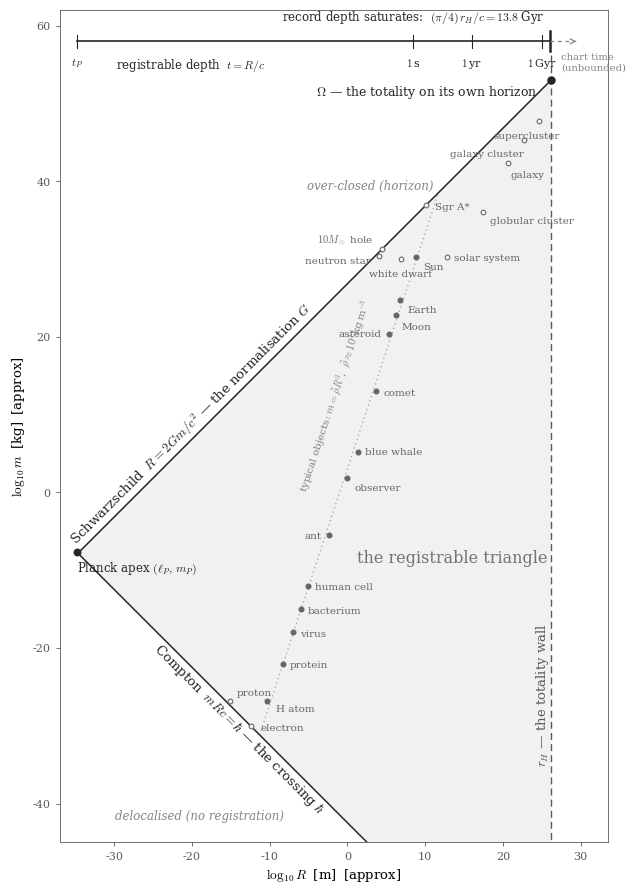
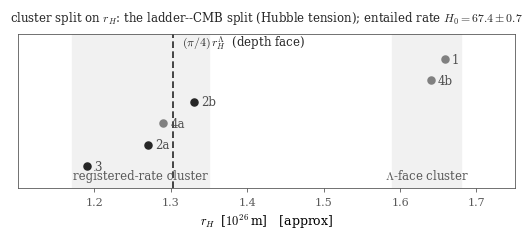

The script that saved these images, in order:
#!/usr/bin/env python3
"""The registrable triangle -- companion figure for the s-estimation note.

Exact layer: the audit identities are asserted before drawing (algebraic
identities; float tolerance documents CODATA rounding).  Display layer
[approx]: log10 chart of the bounded-window mass--radius plane.  FRC
reading: the two walls are the two lattice generators (Compton = the
crossing hbar; Schwarzschild = the normalisation G); the apex is the Planck
anchor; the right wall is the totality on its own horizon; the record-depth
ruler saturates at the octant (pi/4) r_H/c, the same at every observational
frame chronon, while the rival chart's cosmic time runs on -- the paper's
saturation falsifier drawn.
"""
import matplotlib
matplotlib.use("Agg")
import matplotlib.pyplot as plt
from math import log10, pi, sqrt

plt.rcParams.update({
    "font.family": "serif", "mathtext.fontset": "cm",
    "font.size": 9, "axes.linewidth": 0.6,
})
INK, MID, SOFT, FILL = "0.15", "0.35", "0.52", "0.945"

# ---- imports [approx]: laboratory constants and the note's table ----
c, G, hbar = 2.99792458e8, 6.67430e-11, 1.054571817e-34
lP, mP = 1.616255e-35, 2.176434e-8
tP = lP / c                            # identity anchor; CODATA agrees to 1e-7
rH_L = 1.659e26                        # Lambda face (channel 1)
rows = [  # (label, r_H [m], cluster) from the note, Sec. 3; 4a gauge (excluded)
    ("1", 1.659e26, "L"), ("2a", 1.27e26, "R"), ("2b", 1.33e26, "R"),
    ("3", 1.19e26, "R"), ("4a", 1.29e26, "G"), ("4b", 1.64e26, "L"),
]
S_L = pi * (rH_L / lP) ** 2

# ---- audit asserts ----
t_oct = pi / 4 * rH_L / c
assert abs(t_oct - sqrt(pi) / 4 * sqrt(S_L) * tP) / t_oct < 1e-12
mean_R = sum(r for _, r, k in rows if k == "R") / 3    # evidence rows only
mean_L = sum(r for _, r, k in rows if k == "L") / 2
assert abs((mean_L / mean_R) ** 2 - 1.71) < 0.02      # two-cluster ratio on S (Valcin IV rows)
assert abs(1 / sqrt(0.685) - 1.208) < 0.002           # chart-identity r_H split
# entailed rate from the octant + measured Lambda (round-02 F1)
from math import tanh
_HL = sqrt(1.088e-52 * c ** 2 / 3) * 3.0857e22 / 1e3
assert abs(_HL / tanh(3 * pi / 8) - 67.4) < 0.15      # H0 = 67.4 km/s/Mpc
# wedge width is the count face with the solid angle stripped: sqrt(S/pi)
assert abs(log10(rH_L / lP) - log10(sqrt(S_L / pi))) < 1e-12

# ---- chart ----
xg, yg = log10, log10
comp = lambda x: log10(hbar / c) - x        # Compton:  m R = hbar/c
schw = lambda x: x - log10(2 * G / c**2)    # Schwarzschild: m = R c^2/2G
x_apex = (log10(hbar / c) + log10(2 * G / c**2)) / 2
xW = xg(rH_L)
x_oct = xg(pi / 4 * rH_L)

fig, ax = plt.subplots(figsize=(6.4, 8.9))
ax.set_aspect("equal", adjustable="box")

ax.fill([x_apex, xW, xW], [comp(x_apex), schw(xW), comp(xW)],
        color=FILL, zorder=0, lw=0)
ax.plot([x_apex, xW], [schw(x_apex), schw(xW)], color=INK, lw=1.1, zorder=3)
ax.plot([x_apex, xW], [comp(x_apex), comp(xW)], color=INK, lw=1.1, zorder=3)
ax.plot([xW, xW], [comp(xW) - 2.5, schw(xW) + 3.2], color=MID, lw=1.0,
        ls=(0, (5, 3)), zorder=3)

ax.text(-20, schw(-20) + 2.0, r"Schwarzschild $\;R=2Gm/c^{2}$ — the normalisation $G$",
        rotation=45, ha="center", va="center", fontsize=9.5, color=INK)
ax.text(-14, comp(-14) - 2.0, r"Compton $\;mRc=\hbar$ — the crossing $\hbar$",
        rotation=-45, ha="center", va="center", fontsize=9.5, color=INK)
ax.text(xW - 1.1, -26, r"$r_H$ — the totality wall", rotation=90,
        ha="center", va="center", fontsize=9.5, color=MID)
ax.text(3, 39, "over-closed (horizon)", fontsize=8.5, color=SOFT,
        ha="center", style="italic", rotation=0)
ax.text(-19, -42, "delocalised (no registration)", fontsize=8.5, color=SOFT,
        ha="center", style="italic")
ax.text(13.5, -9, "the registrable triangle", fontsize=11.5, color="0.45",
        ha="center")

# Planck apex and the totality point
ax.scatter([xg(lP)], [yg(mP)], s=22, color=INK, zorder=5)
ax.annotate(r"Planck apex $(\ell_P,\,m_P)$", (xg(lP), yg(mP)),
            textcoords="offset points", xytext=(0, -14), ha="left",
            fontsize=8.5, color=INK)
ax.scatter([xW], [schw(xW)], s=26, color=INK, zorder=5)
ax.annotate(r"$\Omega$ — the totality on its own horizon",
            (xW, schw(xW)), textcoords="offset points", xytext=(-10, -11),
            ha="right", fontsize=9, color=INK)

# reference marks [approx]
objs = [  # reference marks along the typical-object diagonal [approx]
    ("electron", 3.86e-13, 9.109e-31, (7, -3), "left"),
    ("proton", 8.4e-16, 1.673e-27, (5, 4), "left"),
    ("H atom", 5.29e-11, 1.674e-27, (6, -8), "left"),
    ("protein", 5.0e-9, 1e-22, (5, -3), "left"),
    ("virus", 1.0e-7, 1e-18, (5, -3), "left"),
    ("bacterium", 1.0e-6, 1e-15, (5, -3), "left"),
    ("human cell", 1.0e-5, 1e-12, (5, -3), "left"),
    ("ant", 4.0e-3, 3e-6, (-5, -2), "right"),
    ("observer", 1.0, 7e1, (5, -9), "left"),
    ("blue whale", 2.5e1, 1.5e5, (5, -2), "left"),
    ("comet", 5.0e3, 1e13, (5, -3), "left"),
    ("asteroid", 2.6e5, 2.6e20, (-6, -2), "right"),
    ("Moon", 1.74e6, 7.35e22, (4, -11), "left"),
    ("Earth", 6.37e6, 5.97e24, (5, -9), "left"),
    ("Sun", 6.96e8, 1.99e30, (5, -9), "left"),
    ("white dwarf", 7.0e6, 1.2e30, (0, -13), "center"),
    ("solar system", 6.0e12, 2e30, (5, -3), "left"),
    ("neutron star", 1.2e4, 2.8e30, (-6, -6), "right"),
    (r"$10M_\odot$ hole", 2.95e4, 1.99e31, (-6, 4), "right"),
    ("Sgr A*", 1.2e10, 8.2e36, (7, -3), "left"),
    ("globular cluster", 2.5e17, 1e36, (5, -8), "left"),
    ("galaxy", 4.7e20, 2e42, (2, -10), "left"),
    ("galaxy cluster", 5.0e22, 2e45, (0, -12), "right"),
    ("supercluster", 4.0e24, 5e47, (-9, -12), "center"),
]
# the object diagonal: ordinary least-squares regression over the ON-DIAGONAL
# scale-typical single observable objects, MID-WEDGE ONLY.  Wall residents
# are excluded by the same rule as every other exclusion: the electron sits
# on the Compton wall by construction (its R is its reduced Compton
# wavelength) and Sgr A* on the Schwarzschild wall (its R is its horizon
# radius), so both are wall-displaced, drawn hollow, and become
# out-of-sample checks of the diagonal's wall tangencies.  Also hollow:
# the proton (the H atom stripped to its Compton-scale core), the compact
# remnants (white dwarf, neutron star, stellar hole: collapsed ends hugging
# the Schwarzschild wall), the solar system (the Sun's mass gravitationally
# diluted), and the bound aggregates (globular cluster through supercluster:
# collections, not single typical objects, bending toward the totality point).
FIT = ["H atom", "protein", "virus", "bacterium",
       "human cell", "ant", "observer", "blue whale", "comet", "asteroid",
       "Moon", "Earth", "Sun"]
FIT_FULL = FIT + ["electron", "Sgr A*"]      # sensitivity population
pos = {n: (xg(R), yg(m)) for n, R, m, _, _ in objs}


def ols(names):
    n = len(names)
    sx = sum(pos[m][0] for m in names); sy = sum(pos[m][1] for m in names)
    sxx = sum(pos[m][0] ** 2 for m in names)
    sxy = sum(pos[m][0] * pos[m][1] for m in names)
    k = (n * sxy - sx * sy) / (n * sxx - sx * sx)
    return k, (sy - k * sx) / n


def ols_k3(names):                       # constrained k = 3 fit
    n = len(names)
    b = sum(pos[m][1] - 3 * pos[m][0] for m in names) / n
    return 3.0, b


k_fit, b_fit = ols(FIT)
k_full, b_full = ols(FIT_FULL)
k_c13, b_c13 = ols_k3(FIT)
k_c15, b_c15 = ols_k3(FIT_FULL)
x_lo = (log10(hbar / c) - b_fit) / (1 + k_fit)              # Compton-wall entry
x_hi = min((-log10(2 * G / c**2) - b_fit) / (k_fit - 1), xW)  # exit: wall or r_H
M_exit = 10 ** (x_hi - log10(2 * G / c**2)) / 1.989e30        # exit mass [Msun]

# ---- diagonal asserts + pass lines [approx] ----
assert abs(k_fit - 3.032) < 0.005, k_fit          # slope 3 within 1.1%
assert abs(10 ** b_fit / 1.00e3 - 1) < 0.05       # coefficient 1.00e3 kg/m^3
assert abs(k_full - 3.007) < 0.005, k_full        # sensitivity: walls included
assert abs(M_exit / 1.8e8 - 1) < 0.05             # over-closure bound [Msun]
assert abs(10 ** b_c13 / 0.97e3 - 1) < 0.05       # constrained k=3 coefficient


def exit_of(k, b):                                # exit mass of a fit variant
    xh = (-log10(2 * G / c**2) - b) / (k - 1)
    return 10 ** (xh - log10(2 * G / c**2)) / 1.989e30


band = sorted(exit_of(k, b) for k, b in
              ((k_fit, b_fit), (k_full, b_full), (k_c13, b_c13), (k_c15, b_c15)))
assert band[0] > 1.3e8 and band[-1] < 2.9e8       # over-closure band (1.4-2.8)e8
print(f"[PASS] constrained k=3: rho~ = {10 ** b_c13:.2e} kg/m^3; over-closure band"
      f" ({band[0]:.2e} .. {band[-1]:.2e}) Msun across the four fit variants")
assert abs(pos["electron"][1] - (log10(hbar / c) - pos["electron"][0])) < 0.01
assert abs(pos["Sgr A*"][1] - (pos["Sgr A*"][0] - log10(2 * G / c**2))) < 0.01
print(f"[PASS] diagonal: k = {k_fit:.4f} (13 mid-wedge), intercept "
      f"{10 ** b_fit:.2e} at the metre pivot (density units only at k = 3); "
      f"sensitivity k = {k_full:.4f} (15 incl. walls)")
print(f"[PASS] boundaries: Compton entry R = {10 ** x_lo:.2e} m; "
      f"over-closure exit M = {M_exit:.2e} Msun")
print(f"[PASS] wall residents on-wall to <0.01 dex: electron (Compton, "
      f"{x_lo - pos['electron'][0]:+.1f} dex beyond entry), "
      f"Sgr A* (Schwarzschild, {x_hi - pos['Sgr A*'][0]:+.1f} dex before exit)")

ax.plot([x_lo, x_hi], [b_fit + k_fit * x_lo, b_fit + k_fit * x_hi],
        color="0.62", lw=0.9, ls=(0, (1, 2.6)), zorder=2)
ax.text(-1.6, 12.5, r"typical objects: $m=\tilde\rho R^{3}$,"
        r"  $\tilde\rho\approx10^{3}\,$kg$\,$m$^{-3}$",
        rotation=71.6, ha="center", va="center", fontsize=7.5, color="0.5")

for name, R, m, off, ha in objs:
    if name in FIT:
        ax.scatter([xg(R)], [yg(m)], s=11, color="0.4", zorder=4)
    else:
        ax.scatter([xg(R)], [yg(m)], s=11, facecolors="white",
                   edgecolors="0.45", linewidths=0.9, zorder=4)
    ax.annotate(name, (xg(R), yg(m)), textcoords="offset points", xytext=off,
                fontsize=7.5, color="0.4", ha=ha)

# record-depth ruler (top interior): solid to the octant, dashed on, arrow
yr = 58.0
ax.plot([xg(c * tP), x_oct], [yr, yr], color=INK, lw=1.2, zorder=4)
ax.plot([x_oct, xW + 2.8], [yr, yr], color=SOFT, lw=0.9, ls=(0, (3, 3)), zorder=4)
ax.annotate("", (xW + 3.6, yr), (xW + 2.8, yr),
            arrowprops=dict(arrowstyle="->", color=SOFT, lw=0.9))
for tval, lab in ((tP, r"$t_P$"), (1.0, r"$1\,$s"), (3.15576e7, r"$1\,$yr"),
                  (3.15576e16, r"$1\,$Gyr")):
    xt = xg(c * tval)
    ax.plot([xt, xt], [yr - 0.8, yr + 0.8], color=INK, lw=0.8)
    ax.annotate(lab, (xt, yr - 2.0), ha="center", va="top", fontsize=8, color=INK)
ax.plot([x_oct, x_oct], [yr - 1.3, yr + 1.3], color=INK, lw=1.8)
ax.annotate("record depth saturates:  " + r"$(\pi/4)\,r_H/c = 13.8\;$Gyr",
            (x_oct - 0.8, yr + 2.0), ha="right", va="bottom", fontsize=8.5, color=INK)
ax.annotate("chart time\n(unbounded)", (xW + 1.3, yr - 1.4), ha="left", va="top",
            fontsize=7.2, color=SOFT)
ax.annotate(r"registrable depth $\;t = R/c$", (xg(c * tP) + 5.0, yr - 2.0),
            ha="left", va="top", fontsize=8.5, color=INK)

# axes cosmetics
ax.set_xlim(-37, 33.5)
ax.set_ylim(-45, 62)
ax.set_xlabel(r"$\log_{10} R\;$ [m]$\;$ [approx]", fontsize=9.5)
ax.set_ylabel(r"$\log_{10} m\;$ [kg]$\;$ [approx]", fontsize=9.5)
ax.set_xticks(range(-30, 31, 10))
ax.set_yticks(range(-60, 61, 20))
ax.tick_params(labelsize=8, color=MID, labelcolor=MID, length=3, width=0.6)
for s in ax.spines.values():
    s.set_color(MID)

# ---- inset: the wall, measured ----
axi = ax.inset_axes([-35.5, 31.5, 27.0, 20.0], transform=ax.transData)
axi.set_title("the wall, measured — six channels [approx]",
              fontsize=8, color=INK, pad=4)
for a, b in ((1.17, 1.35), (1.59, 1.68)):
    axi.axvspan(a, b, color=FILL)
order = {"3": 0, "2a": 1, "4a": 2, "2b": 3, "4b": 4, "1": 5}
for lab, r, k in rows:
    y = 0.16 + 0.105 * order[lab]
    axi.scatter([r / 1e26], [y], s=17, color=INK if k == "R" else "0.5", zorder=4)
    axi.annotate(lab, (r / 1e26, y), textcoords="offset points",
                 xytext=(4, -2.5), fontsize=7, color="0.3")
axi.axvline(pi / 4 * rH_L / 1e26, color=INK, lw=1.1, ls=(0, (4, 2)))
axi.annotate(r"$(\pi/4)\,r_H^{\Lambda}$", (pi / 4 * rH_L / 1e26, 0.80),
             ha="center", va="top", fontsize=7.5, color=INK)
axi.annotate("registered rate", (1.26, 0.035), ha="center", va="bottom",
             fontsize=7.5, color=MID)
axi.annotate(r"$\Lambda$ face", (1.635, 0.035), ha="center", va="bottom",
             fontsize=7.5, color=MID)
axi.annotate(r"split: the ladder--CMB (Hubble-tension) split; entailed $H_0=67.4$",
             (1.425, 0.875), ha="center", fontsize=7.2, color=INK)
axi.set_xlim(1.1, 1.75)
axi.set_ylim(0, 0.95)
axi.set_yticks([])
axi.set_xticks([1.2, 1.4, 1.6])
axi.set_xlabel(r"$r_H\;$ [$10^{26}\,$m]", fontsize=7.5, labelpad=2)
axi.tick_params(labelsize=7, color=MID, labelcolor=MID, length=2.5, width=0.5)
for s in axi.spines.values():
    s.set_color(MID); s.set_linewidth(0.5)

fig.subplots_adjust(left=0.11, right=0.97, top=0.985, bottom=0.05)
ax.set_xlim(-37, 33.5)
ax.set_ylim(-45, 62)   # re-assert: pinned after all children
fig.savefig("registrable-wedge-20260722.png", dpi=200)
fig.savefig("registrable-wedge-20260722.pdf")

# ---- plain version: no inlay (the channel strip ships as its own figure) ----
axi.remove()
fig.savefig("registrable-wedge-plain-20260722.png", dpi=200)
fig.savefig("registrable-wedge-plain-20260722.pdf")

# ---- standalone channels figure (the former inlay, proportioned for print) ----
fig2, ax2 = plt.subplots(figsize=(5.2, 2.3))
for a, b in ((1.17, 1.35), (1.59, 1.68)):
    ax2.axvspan(a, b, color=FILL)
for lab, r, k in rows:
    y = 0.14 + 0.135 * order[lab]
    ax2.scatter([r / 1e26], [y], s=26, color=INK if k == "R" else "0.5", zorder=4)
    ax2.annotate(lab, (r / 1e26, y), textcoords="offset points", xytext=(5, -3),
                 fontsize=8.5, color="0.3")
ax2.axvline(pi / 4 * rH_L / 1e26, color=INK, lw=1.2, ls=(0, (4, 2)))
ax2.annotate(r"$(\pi/4)\,r_H^{\Lambda}$" + "  (depth face)",
             (pi / 4 * rH_L / 1e26 + 0.012, 0.97), ha="left", va="top",
             fontsize=8.5, color=INK)
ax2.annotate("registered-rate cluster", (1.26, 0.035), ha="center", va="bottom",
             fontsize=8.5, color=MID)
ax2.annotate(r"$\Lambda$-face cluster", (1.635, 0.035), ha="center", va="bottom",
             fontsize=8.5, color=MID)
ax2.annotate(r"cluster split on $r_H$: the ladder--CMB split (Hubble tension); entailed rate $H_0=67.4\pm0.7$",
             (1.425, 1.05), ha="center", fontsize=8.5, color=INK,
             annotation_clip=False)
ax2.set_xlim(1.1, 1.75)
ax2.set_ylim(0, 0.97)
ax2.set_yticks([])
ax2.set_xticks([1.2, 1.3, 1.4, 1.5, 1.6, 1.7])
ax2.set_xlabel(r"$r_H\;$ [$10^{26}\,$m]   [approx]", fontsize=9)
ax2.tick_params(labelsize=8, color=MID, labelcolor=MID, length=3, width=0.6)
for sp in ax2.spines.values():
    sp.set_color(MID); sp.set_linewidth(0.6)
fig2.subplots_adjust(left=0.03, right=0.985, top=0.86, bottom=0.19)
fig2.savefig("wall-channels-20260722.png", dpi=200)
fig2.savefig("wall-channels-20260722.pdf")
print("ok")
